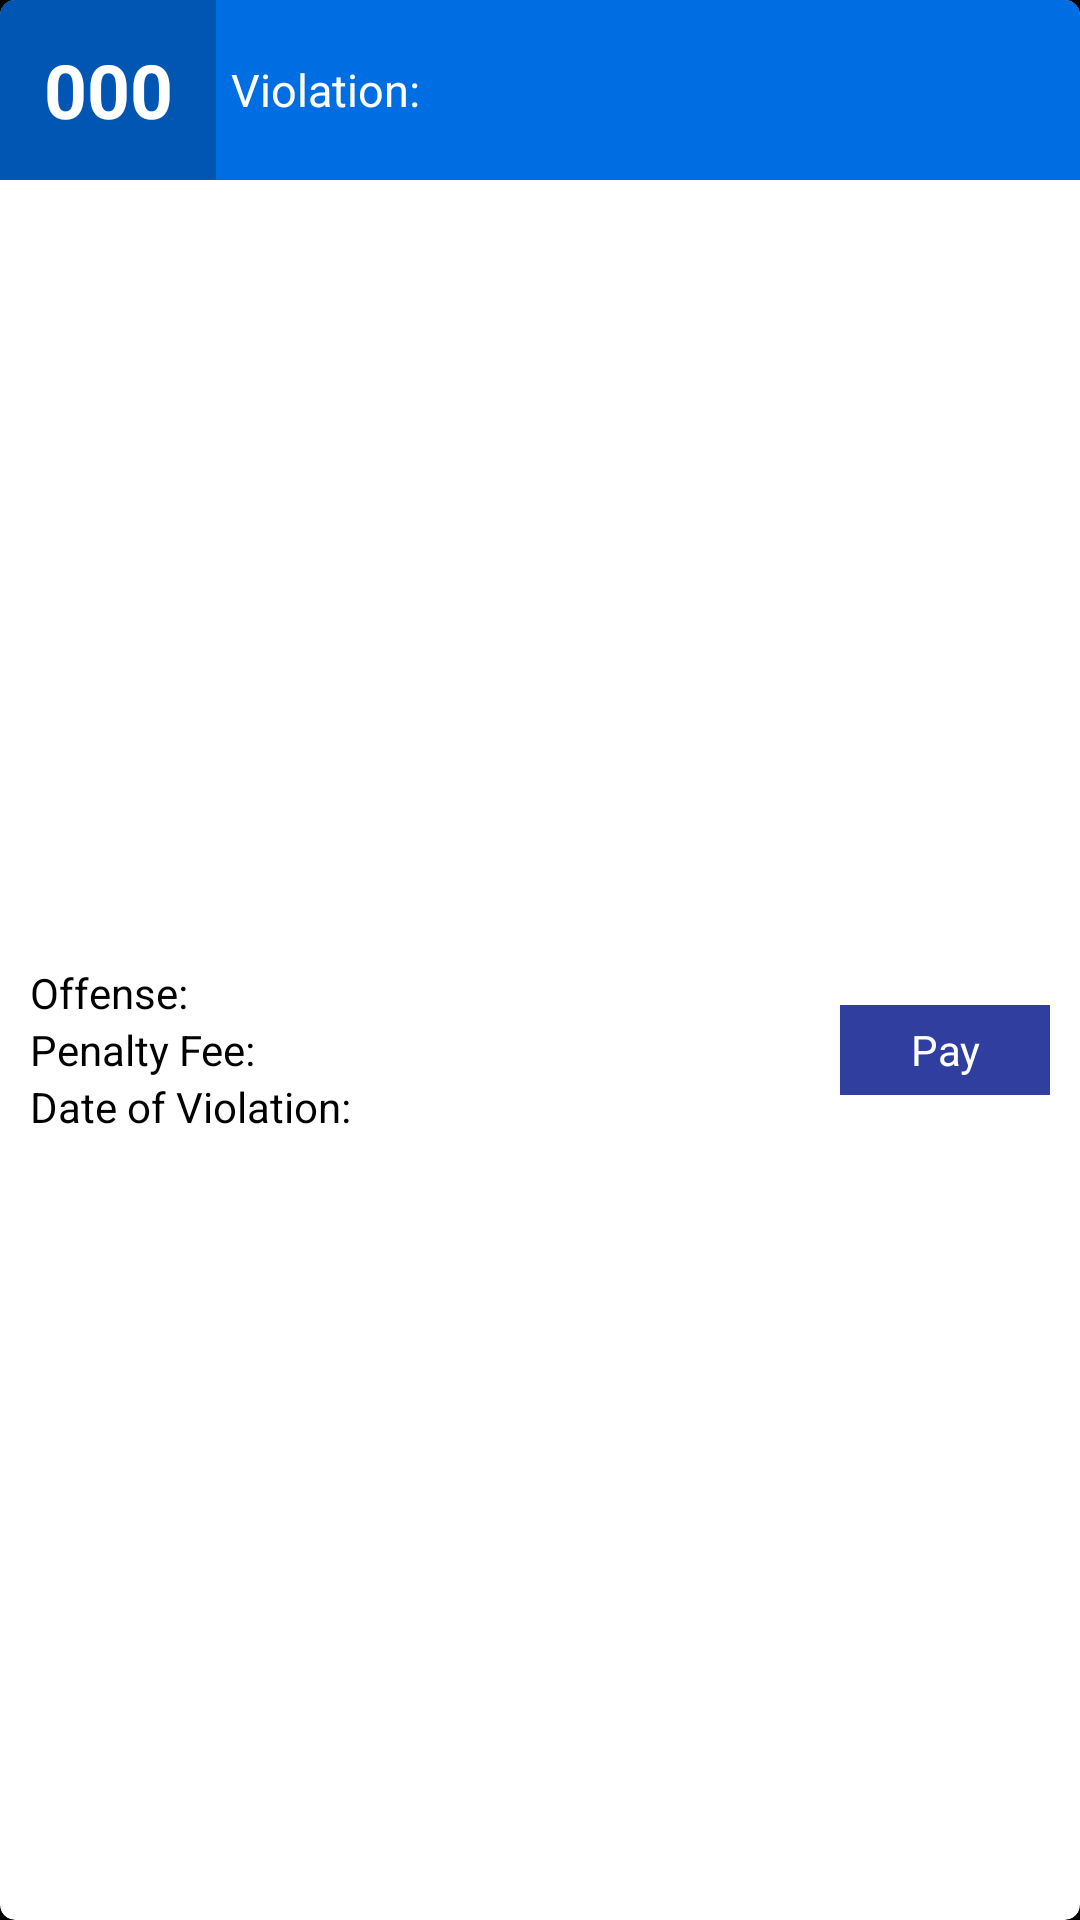

Reconstruct the res/layout file that produces this screen, plus the resources it refers to.
<!-- AndroidManifest.xml: application theme android:Theme.NoTitleBar.Fullscreen -->
<!-- res/layout/violation_card_view.xml -->
<?xml version="1.0" encoding="utf-8"?>
<android.support.v7.widget.CardView xmlns:android="http://schemas.android.com/apk/res/android"
    xmlns:card_view="http://schemas.android.com/apk/res-auto"
    android:layout_width="match_parent"
    android:layout_height="150dp"
    android:layout_margin="17dp"
    android:orientation="horizontal"
    card_view:cardBackgroundColor="@color/colorWhite"
    card_view:cardCornerRadius="5dp"
    card_view:cardElevation="5dp">

    <LinearLayout
        android:layout_width="match_parent"
        android:layout_height="match_parent"
        android:orientation="vertical">

        <LinearLayout
            android:layout_width="match_parent"
            android:layout_height="60dp"
            android:orientation="horizontal"
            android:background="@color/light_blue">

            <TextView
                android:id="@+id/code"
                android:layout_width="0dp"
                android:layout_height="fill_parent"
                android:layout_weight="0.2"
                android:gravity="center"
                android:text="000"
                android:textStyle="bold"
                android:textSize="25sp"
                android:background="@color/cardview_shadow_start_color"
                android:textColor="@color/colorWhite"/>

            <TextView
                android:id="@+id/violationName"
                android:layout_width="0dp"
                android:layout_height="fill_parent"
                android:layout_weight="0.8"
                android:paddingLeft="5dp"
                android:paddingRight="5dp"
                android:gravity="center_vertical"
                android:text="Violation: "
                android:textSize="15sp"
                android:textColor="@color/colorWhite" />

        </LinearLayout>

        <GridLayout
            android:layout_width="match_parent"
            android:layout_height="match_parent"
            android:columnCount="2"
            android:orientation="horizontal"
            android:rowCount="1">

            <LinearLayout
                android:layout_width="wrap_content"
                android:layout_height="match_parent"
                android:layout_gravity="left|top"
                android:layout_marginLeft="10dp"
                android:gravity="center_vertical"
                android:orientation="vertical">

                <TextView
                    android:id="@+id/offense"
                    android:layout_width="wrap_content"
                    android:layout_height="wrap_content"
                    android:text="Offense: "
                    android:textColor="@color/colorBlack" />

                <TextView
                    android:id="@+id/penaltyFee"
                    android:layout_width="wrap_content"
                    android:layout_height="wrap_content"
                    android:text="@string/penalty_fee"
                    android:textColor="@color/colorBlack" />

                <TextView
                    android:id="@+id/dateOfViolation"
                    android:layout_width="wrap_content"
                    android:layout_height="wrap_content"
                    android:text="@string/date_of_violation"
                    android:textColor="@color/colorBlack" />

            </LinearLayout>

            <Button
                android:id="@+id/paymentButton"
                android:layout_width="70dp"
                android:layout_height="30dp"
                android:layout_gravity="right|center_vertical"
                android:layout_marginRight="10dp"
                android:background="@color/colorPrimaryDark"
                android:text="Pay"
                android:textColor="@color/colorWhite" />

        </GridLayout>

    </LinearLayout>

</android.support.v7.widget.CardView>
<!-- resources referenced by this layout -->
<resources>
  <color name="colorBlack">#000000</color>
  <color name="colorPrimaryDark">#303F9F</color>
  <color name="colorWhite">#FFFFFF</color>
  <color name="light_blue">#006ee3</color>
  <string name="date_of_violation">Date of Violation:</string>
  <string name="penalty_fee">Penalty Fee:</string>
</resources>
